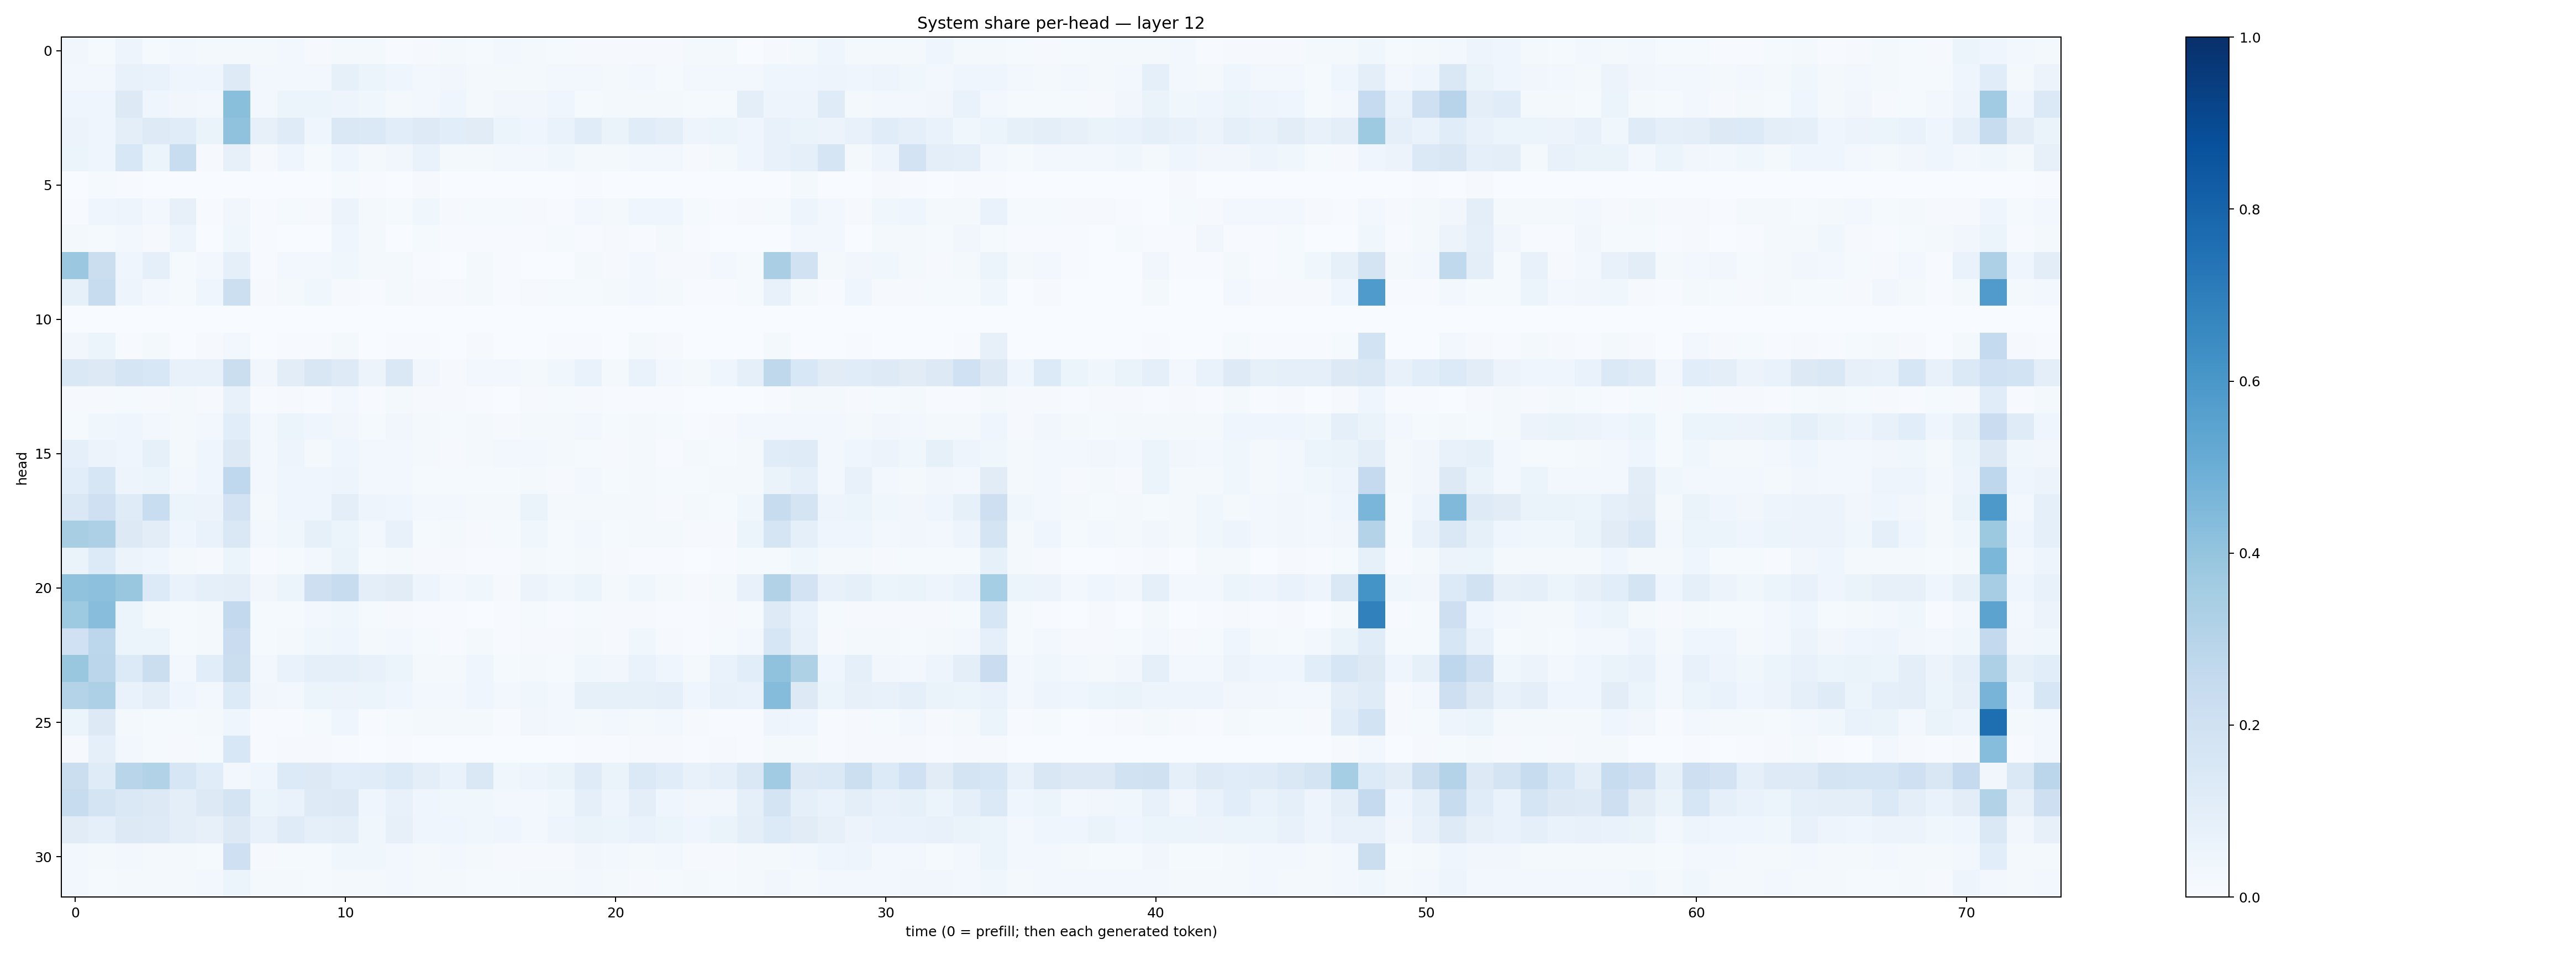

Values plotted in this chart, from the file beside it:
0.033357587, 0.012476822, 0.047080502, 0.014086588, 0.028560124, 0.022974467, 0.021331148, 0.018056424, 0.026810123, 0.007816984, 0.01593782, 0.020919561, 0.006851793, 0.007989648, 0.019192088, 0.013223251, 0.029657234, 0.0214681, 0.013277851, 0.007923599, 0.010192701, 0.008985312, 0.009338593, 0.01607607
0.02755, 0.02927, 0.07364, 0.06828, 0.04585, 0.04136, 0.1238, 0.02537, 0.02515, 0.03035, 0.0856, 0.05351, 0.04496, 0.0304, 0.033, 0.02289, 0.01995, 0.01996, 0.02486, 0.02783, 0.02309, 0.03031, 0.01486, 0.02445
0.04427, 0.04205, 0.1267, 0.04109, 0.03185, 0.024, 0.4238, 0.02557, 0.05464, 0.052, 0.04797, 0.03732, 0.02266, 0.02948, 0.04078, 0.02075, 0.03465, 0.0331, 0.04368, 0.0154, 0.0192, 0.01778, 0.02274, 0.01189
0.05692, 0.0453, 0.09378, 0.1238, 0.115, 0.06427, 0.4083, 0.08133, 0.118, 0.04565, 0.1424, 0.1399, 0.1094, 0.1244, 0.1069, 0.1132, 0.05396, 0.04253, 0.06823, 0.1139, 0.06364, 0.1149, 0.09737, 0.04852
0.06186, 0.04141, 0.1553, 0.06224, 0.2343, 0.01161, 0.07976, 0.01058, 0.04318, 0.01176, 0.04035, 0.0168, 0.03242, 0.06875, 0.02058, 0.0224, 0.02455, 0.02637, 0.0388, 0.01889, 0.01822, 0.02819, 0.03011, 0.009791
0.0002563, 0.01318, 0.006028, 0.001579, 0.002886, 0.0003966, 0.003177, 0.0005447, 0.001155, 0.001564, 0.01442, 0.003955, 0.002679, 0.01116, 0.001225, 0.0003124, 0.0007804, 0.00147, 0.0009774, 0.004328, 0.001833, 0.002596, 0.0009337, 0.0004701
0.007757, 0.04653, 0.05007, 0.02973, 0.08165, 0.006158, 0.03215, 0.00745, 0.01516, 0.01109, 0.05621, 0.02266, 0.01316, 0.03787, 0.01119, 0.01225, 0.01219, 0.009583, 0.007291, 0.02613, 0.01935, 0.04205, 0.04224, 0.01422
0.02165, 0.01367, 0.02699, 0.009514, 0.04744, 0.003032, 0.03563, 0.006699, 0.002847, 0.00252, 0.04335, 0.0165, 0.003551, 0.01256, 0.006419, 0.004462, 0.007479, 0.006649, 0.01464, 0.005111, 0.008153, 0.007722, 0.01584, 0.005222
0.3799, 0.2188, 0.04627, 0.08784, 0.01543, 0.02458, 0.08909, 0.007733, 0.02907, 0.03039, 0.03551, 0.02133, 0.02112, 0.006556, 0.002727, 0.02194, 0.006827, 0.002982, 0.00255, 0.01733, 0.008194, 0.0296, 0.01, 0.01041
0.08419, 0.236, 0.04933, 0.02372, 0.01284, 0.04638, 0.2154, 0.008486, 0.01929, 0.03523, 0.01009, 0.004509, 0.01582, 0.009353, 0.009126, 0.01641, 0.006938, 0.01007, 0.01198, 0.01217, 0.01581, 0.0295, 0.01768, 0.00634
0.0003661, 0.0005211, 0.0003053, 0.0008263, 0.001913, 0.002118, 0.001389, 0.0005896, 0.003047, 0.0003572, 0.0002101, 6.6646266e-05, 0.0002485, 0.0007295, 0.0004701, 0.0004621, 0.0005059, 0.0002849, 0.001105, 0.001009, 0.0003578, 0.0005322, 0.0002184, 0.0005336
0.03171, 0.05156, 0.00581, 0.02339, 0.002848, 0.00964, 0.02967, 0.001751, 0.004044, 0.00539, 0.02107, 0.001956, 0.004922, 0.007391, 0.002138, 0.008009, 0.002722, 0.002857, 0.005462, 0.005139, 0.003481, 0.02299, 0.008984, 0.002788
0.146, 0.1253, 0.1708, 0.1548, 0.07407, 0.07236, 0.2238, 0.0326, 0.1038, 0.1499, 0.1219, 0.05789, 0.1451, 0.0317, 0.01133, 0.03062, 0.02576, 0.01593, 0.03897, 0.06783, 0.01838, 0.06779, 0.02968, 0.01691
0.01122, 0.01096, 0.01537, 0.008773, 0.02005, 0.007905, 0.07222, 0.006691, 0.009164, 0.005206, 0.02356, 0.005238, 0.01765, 0.008357, 0.008427, 0.005427, 0.003658, 0.009199, 0.01422, 0.01024, 0.006388, 0.005863, 0.004733, 0.00222
0.01228, 0.03755, 0.04147, 0.0293, 0.02342, 0.02346, 0.1056, 0.02629, 0.0589, 0.04166, 0.03249, 0.01295, 0.03243, 0.01958, 0.0148, 0.02135, 0.01159, 0.01935, 0.02091, 0.03093, 0.01508, 0.02124, 0.01469, 0.007259
0.09282, 0.05832, 0.0395, 0.0843, 0.02, 0.04637, 0.1259, 0.02501, 0.04759, 0.02267, 0.04297, 0.03046, 0.02635, 0.02024, 0.01075, 0.02169, 0.02685, 0.03008, 0.02237, 0.01524, 0.01152, 0.02254, 0.007738, 0.01634
0.1066, 0.1592, 0.04802, 0.05112, 0.02387, 0.04195, 0.2686, 0.02891, 0.04299, 0.04054, 0.05056, 0.02487, 0.02792, 0.01224, 0.01371, 0.01432, 0.01172, 0.02243, 0.01091, 0.02386, 0.01538, 0.01625, 0.01393, 0.01457
0.1464, 0.2076, 0.1181, 0.2314, 0.06075, 0.05528, 0.183, 0.02311, 0.04226, 0.04492, 0.09947, 0.04748, 0.04573, 0.02897, 0.02738, 0.02291, 0.01796, 0.06618, 0.02022, 0.02335, 0.01665, 0.01582, 0.01032, 0.02028
0.3435, 0.3244, 0.1278, 0.1044, 0.04462, 0.07015, 0.1448, 0.02754, 0.03801, 0.08403, 0.06199, 0.02358, 0.07115, 0.01435, 0.02058, 0.009968, 0.01319, 0.03622, 0.01316, 0.03001, 0.0139, 0.01735, 0.01566, 0.01007
0.06534, 0.1341, 0.05501, 0.04167, 0.02041, 0.01077, 0.05087, 0.006967, 0.01462, 0.0298, 0.06589, 0.01353, 0.02093, 0.008248, 0.008442, 0.004062, 0.00479, 0.02171, 0.0127, 0.01988, 0.00838, 0.006986, 0.005291, 0.002978
0.4065, 0.4168, 0.3829, 0.1341, 0.0682, 0.09305, 0.1001, 0.03286, 0.06151, 0.2113, 0.2382, 0.09862, 0.1108, 0.05026, 0.03097, 0.03552, 0.0114, 0.05494, 0.0372, 0.05862, 0.02164, 0.03873, 0.01686, 0.01138
0.3741, 0.426, 0.05967, 0.02343, 0.01469, 0.01867, 0.2601, 0.01466, 0.01559, 0.02988, 0.0379, 0.01204, 0.01117, 0.005717, 0.006572, 0.003599, 0.005401, 0.01544, 0.004724, 0.01312, 0.007993, 0.009534, 0.006286, 0.005411
0.2024, 0.2799, 0.05377, 0.05324, 0.01414, 0.01648, 0.2268, 0.01276, 0.0211, 0.0358, 0.04067, 0.01691, 0.0303, 0.013, 0.007442, 0.01772, 0.005035, 0.008115, 0.01014, 0.01991, 0.01141, 0.03577, 0.01031, 0.005535
0.3835, 0.2843, 0.1354, 0.223, 0.02848, 0.1094, 0.2194, 0.03008, 0.06659, 0.09228, 0.08852, 0.07114, 0.05974, 0.01849, 0.01681, 0.04009, 0.01551, 0.0192, 0.01469, 0.03588, 0.0326, 0.06826, 0.03949, 0.01802
0.3068, 0.3256, 0.06662, 0.09388, 0.04468, 0.0293, 0.1331, 0.03405, 0.02981, 0.06129, 0.05726, 0.0597, 0.04471, 0.02384, 0.03096, 0.03964, 0.02451, 0.03625, 0.03096, 0.08487, 0.08424, 0.08525, 0.09222, 0.04459
0.05898, 0.1287, 0.01889, 0.01227, 0.01178, 0.01805, 0.04603, 0.007805, 0.006912, 0.01364, 0.0447, 0.004774, 0.01305, 0.0214, 0.01711, 0.01917, 0.005149, 0.03308, 0.02486, 0.02031, 0.02419, 0.02262, 0.02725, 0.008518
0.01006, 0.09321, 0.02706, 0.01443, 0.008296, 0.01503, 0.1555, 0.007332, 0.01044, 0.01087, 0.004808, 0.001666, 0.004106, 0.002517, 0.002541, 0.002253, 0.003534, 0.001969, 0.003361, 0.007426, 0.006627, 0.01141, 0.009137, 0.006129
0.2219, 0.1202, 0.2921, 0.3148, 0.1639, 0.1149, 0.02494, 0.04115, 0.1342, 0.1312, 0.1083, 0.1169, 0.1356, 0.09378, 0.06916, 0.1461, 0.03707, 0.04837, 0.06304, 0.12, 0.06519, 0.1403, 0.1153, 0.07672
0.2378, 0.1783, 0.1432, 0.1307, 0.09922, 0.128, 0.1779, 0.06096, 0.07003, 0.1235, 0.1261, 0.04435, 0.07617, 0.04481, 0.03788, 0.0375, 0.02769, 0.02773, 0.03792, 0.0932, 0.04805, 0.09869, 0.04454, 0.03318
0.1122, 0.08919, 0.1252, 0.1227, 0.0995, 0.08156, 0.1251, 0.07795, 0.1181, 0.08841, 0.09546, 0.03607, 0.07968, 0.04488, 0.04134, 0.0373, 0.04531, 0.02959, 0.04833, 0.06576, 0.06036, 0.06806, 0.05294, 0.04248
0.02779, 0.01657, 0.02887, 0.02249, 0.01902, 0.01468, 0.2099, 0.01148, 0.01238, 0.01314, 0.0385, 0.03816, 0.02622, 0.01816, 0.02599, 0.01856, 0.01008, 0.008736, 0.01112, 0.03173, 0.03104, 0.02228, 0.02805, 0.01136
0.0252, 0.01443, 0.02229, 0.02206, 0.02003, 0.02416, 0.05155, 0.02031, 0.02014, 0.01244, 0.02183, 0.0213, 0.02733, 0.02059, 0.02158, 0.0156, 0.01181, 0.02269, 0.01791, 0.02406, 0.0219, 0.01108, 0.01465, 0.01716
